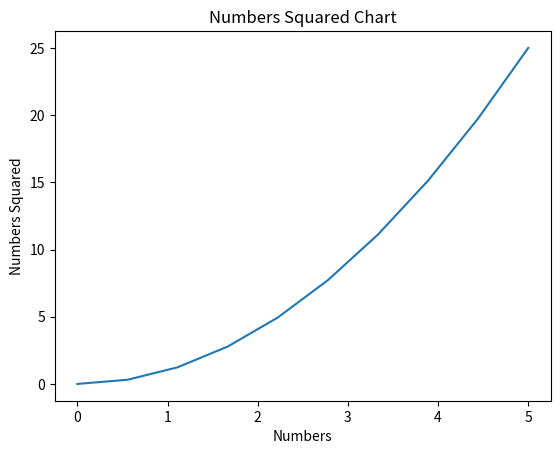

Reproduce this figure in Python.
import matplotlib.pyplot as plt
import numpy as np
import pandas as pd

# generate ten floats from zero to five, plot looks smooth but it's actually chunky
x_1 = np.linspace(0,5,10)
# y values are just squares of x values
y_1 = x_1**2
plt.plot(x_1,y_1)
plt.title('Numbers Squared Chart')
plt.xlabel('Numbers')
plt.ylabel('Numbers Squared')#
# if we were not in jupyter notebook we'd need plt.show() to show this plot
plt.show()
